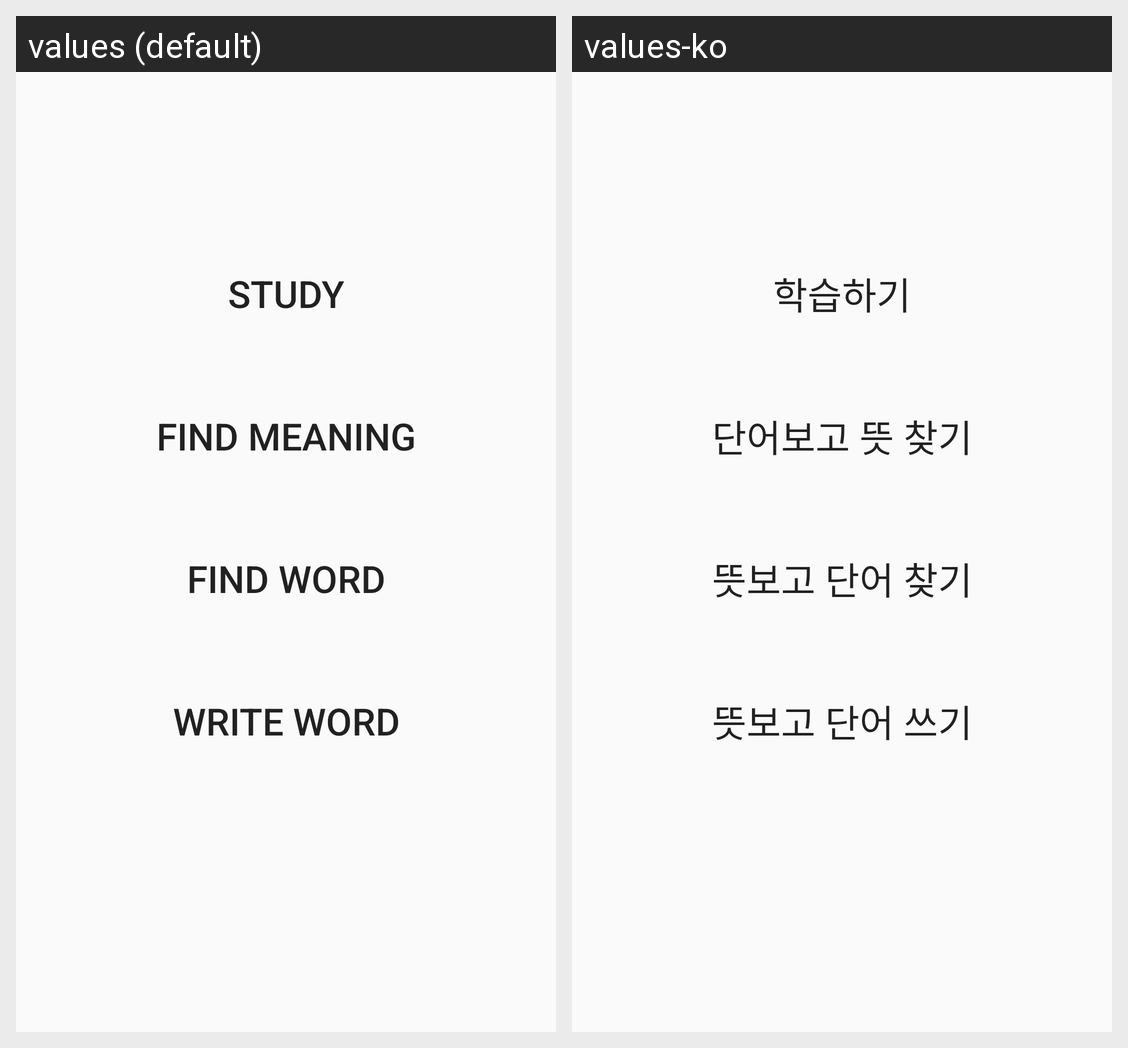

Locale-by-locale string values for the Android screen shown in this grid:
Android screen res/layout/category_activity_layout.xml rendered under 2 locales, left to right: values (default), values-ko. Device: Nexus 5 (rendered at 1080×1920; each locale shown at half size, 540×960, under a caption strip naming it); theme AppTheme.
Strings drawn on this screen, with the default value and each locale's value (text and hints the layout hard-codes, and strings that could not be matched under every locale, appear in the picture but are not listed):

study
  values: Study
  values-ko: 학습하기

find_meaning
  values: Find Meaning
  values-ko: 단어보고 뜻 찾기

find_word
  values: Find Word
  values-ko: 뜻보고 단어 찾기

write_word
  values: Write Word
  values-ko: 뜻보고 단어 쓰기
